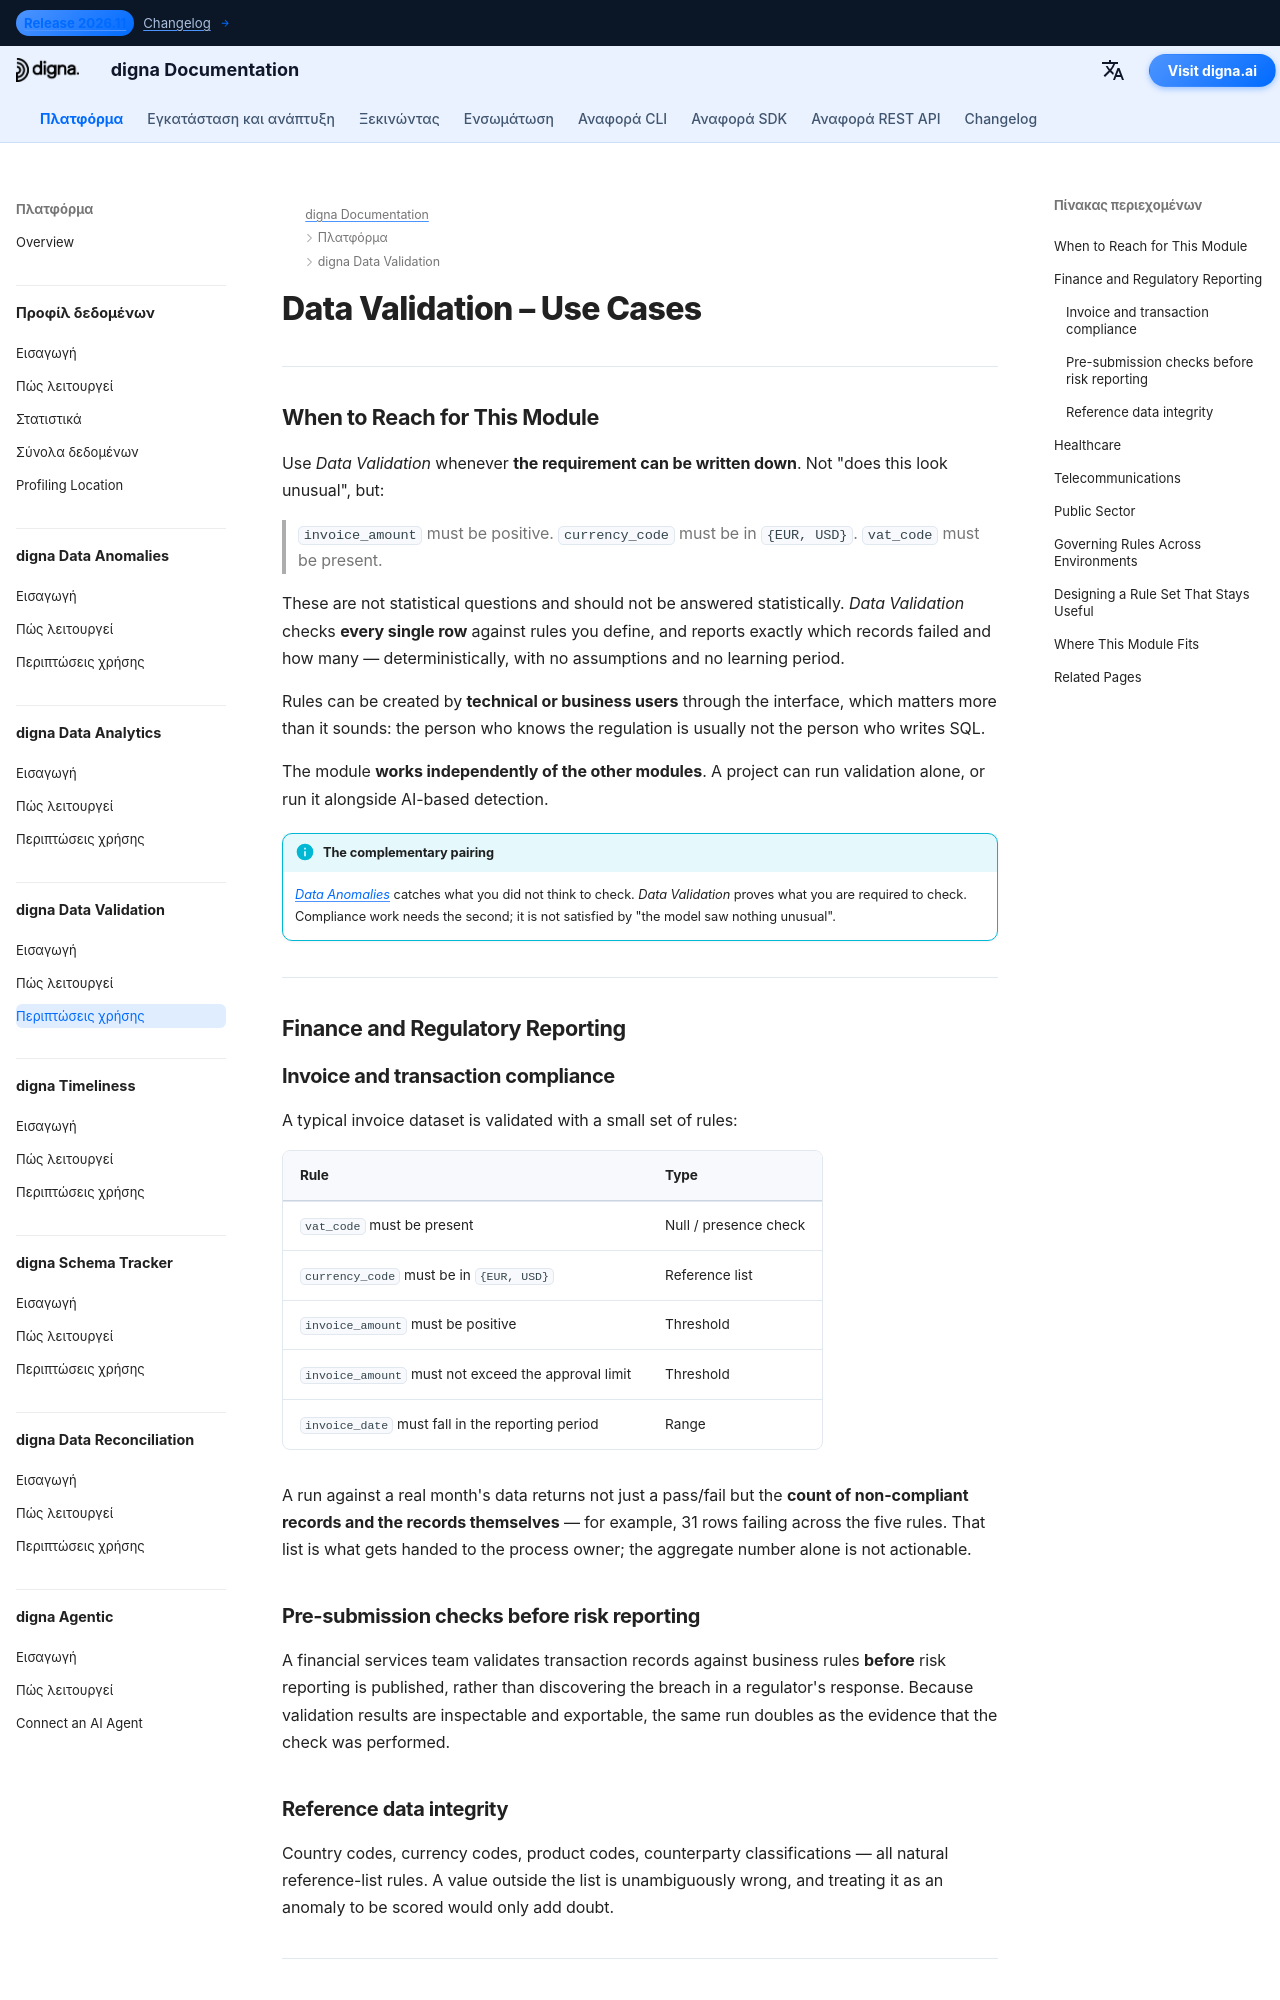

repository: dignaai/digna-docs · page: el/platform/data_validation/use_cases/index.html · generator: mkdocs

---
title: Data Validation – Use Cases by Industry | digna Documentation
description: Practical use cases for digna Data Validation. Record-level rules for invoice compliance, regulatory reporting, reference data integrity, and audit evidence in finance, healthcare, telecommunications, and the public sector.
image: /assets/logo_square.png
keywords:
  - data validation use cases
  - record level validation
  - business rules data quality
  - regulatory compliance data
  - invoice validation
  - reference list check
  - audit trail data quality
  - quality of data
  - data observability
  - digna data validation
lang: en
robots: index, follow
og_title: Data Validation – Use Cases by Industry | digna Documentation
og_description: See how digna Data Validation enforces record-level business and regulatory rules across finance, healthcare, telecommunications, and the public sector — with a full audit trail.
og_image: /assets/logo_square.png
og_type: article
twitter_card: summary_large_image
---

# Data Validation – Use Cases

---

## When to Reach for This Module

Use *Data Validation* whenever **the requirement can be written down**. Not "does this look unusual", but:

> `invoice_amount` must be positive.
> `currency_code` must be in `{EUR, USD}`.
> `vat_code` must be present.

These are not statistical questions and should not be answered statistically. *Data Validation* checks **every single row** against rules you define, and reports exactly which records failed and how many — deterministically, with no assumptions and no learning period.

Rules can be created by **technical or business users** through the interface, which matters more than it sounds: the person who knows the regulation is usually not the person who writes SQL.

The module **works independently of the other modules**. A project can run validation alone, or run it alongside AI-based detection.

!!! info "The complementary pairing"
    [*Data Anomalies*](../data_anomalies/Introduction.md) catches what you did not think to check. *Data Validation* proves what you are required to check. Compliance work needs the second; it is not satisfied by "the model saw nothing unusual".

---

## Finance and Regulatory Reporting

### Invoice and transaction compliance

A typical invoice dataset is validated with a small set of rules:

| Rule | Type |
|---|---|
| `vat_code` must be present | Null / presence check |
| `currency_code` must be in `{EUR, USD}` | Reference list |
| `invoice_amount` must be positive | Threshold |
| `invoice_amount` must not exceed the approval limit | Threshold |
| `invoice_date` must fall in the reporting period | Range |

A run against a real month's data returns not just a pass/fail but the **count of non-compliant records and the records themselves** — for example, 31 rows failing across the five rules. That list is what gets handed to the process owner; the aggregate number alone is not actionable.
